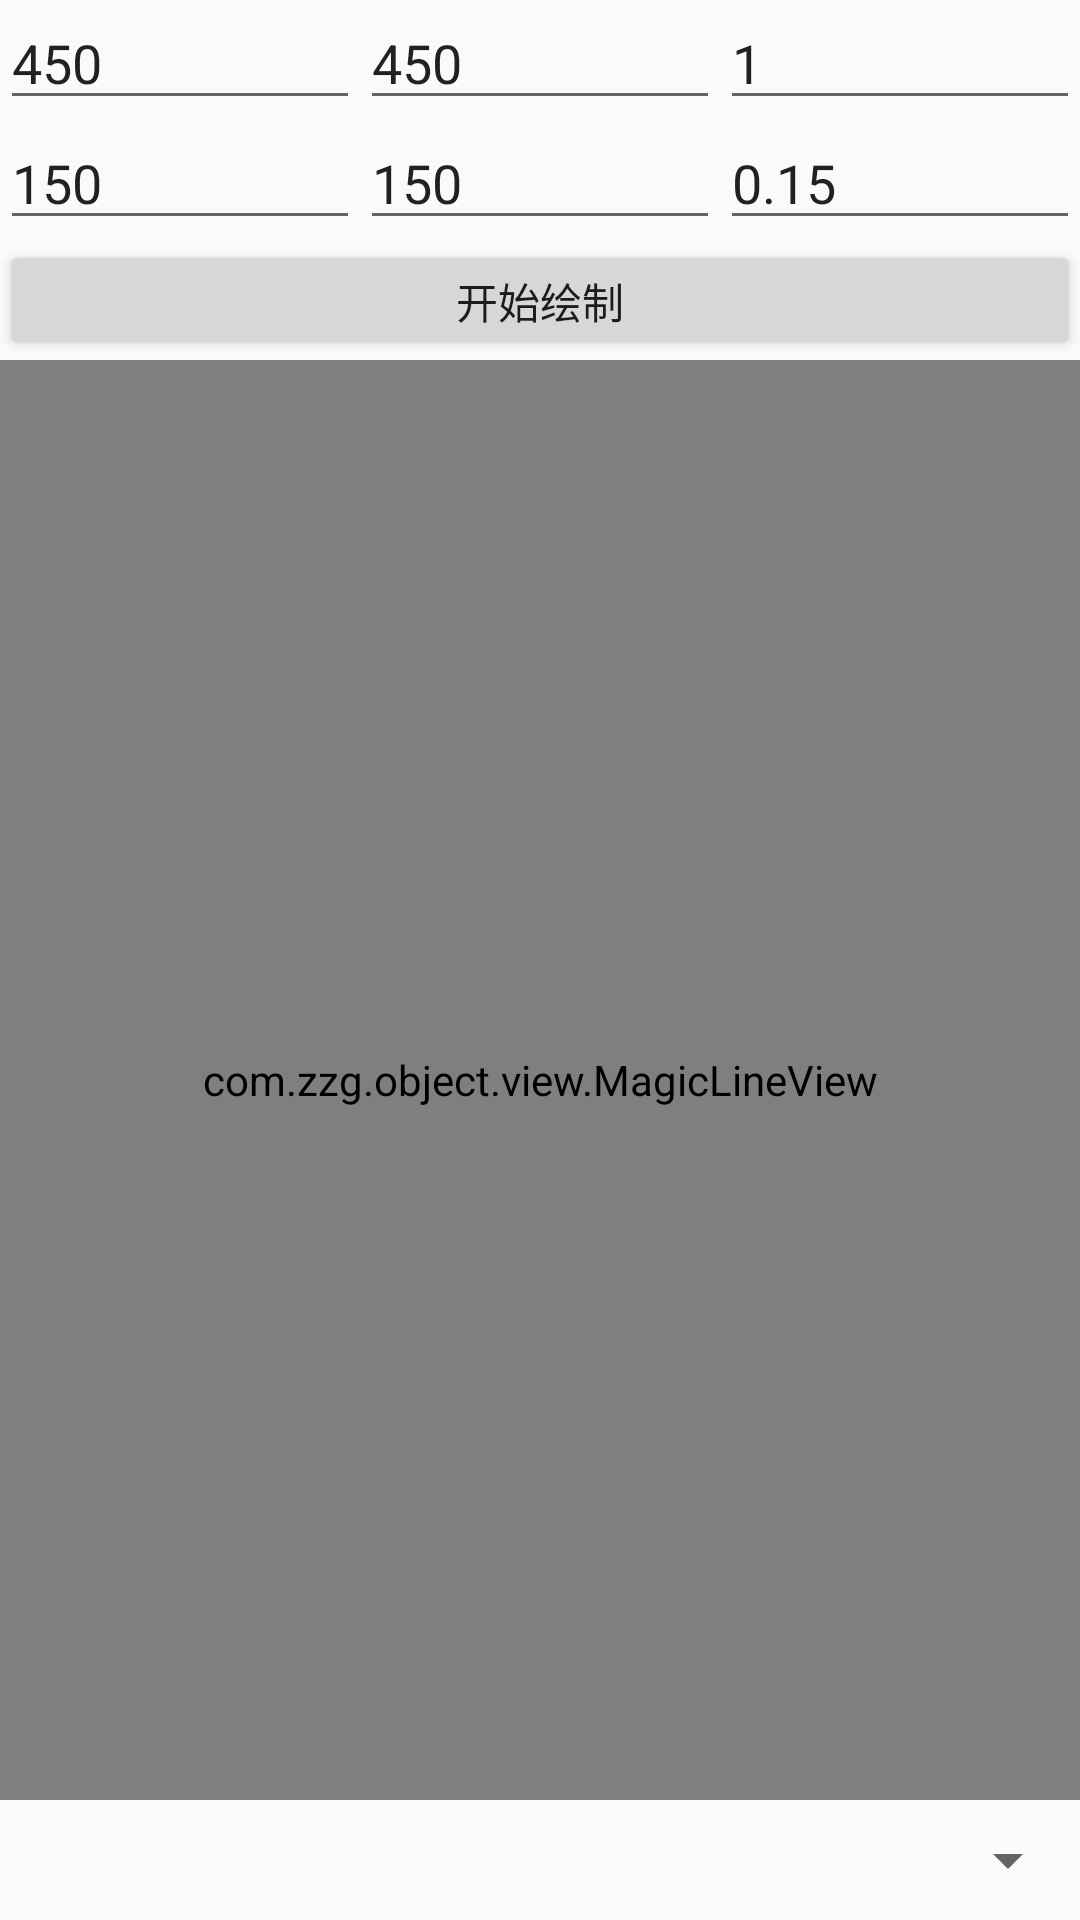

Here is an Android app screen rendered from its layout file. Give the layout XML and the strings, colors and styles it references.
<!-- AndroidManifest.xml: activity theme AppTheme -->
<!-- res/layout/activity_magic_line.xml -->
<?xml version="1.0" encoding="utf-8"?>
<LinearLayout xmlns:android="http://schemas.android.com/apk/res/android"
    android:layout_width="match_parent"
    android:layout_height="match_parent"
    android:orientation="vertical">

    <LinearLayout
        android:layout_width="match_parent"
        android:layout_height="wrap_content"
        android:orientation="vertical">

        <LinearLayout
            android:layout_width="match_parent"
            android:layout_height="40dp"
            android:orientation="horizontal">

            <EditText
                android:id="@+id/p1x_length"
                android:layout_width="0dp"
                android:layout_height="match_parent"
                android:layout_weight="1"
                android:hint="起点x范围"
                android:inputType="number"
                android:text="450" />

            <EditText
                android:id="@+id/p1y_length"
                android:layout_width="0dp"
                android:layout_height="match_parent"
                android:layout_weight="1"
                android:hint="起点y范围"
                android:inputType="number"
                android:text="450" />

            <EditText
                android:id="@+id/p1_speed"
                android:layout_width="0dp"
                android:layout_height="match_parent"
                android:layout_weight="1"
                android:hint="p1_speed"
                android:inputType="numberDecimal"
                android:text="1" />
        </LinearLayout>

        <LinearLayout
            android:layout_width="match_parent"
            android:layout_height="40dp"
            android:orientation="horizontal">

            <EditText
                android:id="@+id/p2x_length"
                android:layout_width="0dp"
                android:layout_height="match_parent"
                android:layout_weight="1"
                android:hint="终点x范围"
                android:inputType="number"
                android:text="150" />

            <EditText
                android:id="@+id/p2y_length"
                android:layout_width="0dp"
                android:layout_height="match_parent"
                android:layout_weight="1"
                android:hint="终点y范围"
                android:inputType="number"
                android:text="150" />

            <EditText
                android:id="@+id/p2_speed"
                android:layout_width="0dp"
                android:layout_height="match_parent"
                android:layout_weight="1"
                android:hint="p2_speed"
                android:inputType="numberDecimal"
                android:text="0.15" />
        </LinearLayout>

        <Button
            android:id="@+id/start"
            android:layout_width="match_parent"
            android:layout_height="40dp"
            android:text="开始绘制" />
    </LinearLayout>

    <com.zzg.object.view.MagicLineView
        android:id="@+id/magic_line"
        android:layout_width="match_parent"
        android:layout_height="match_parent"
        android:layout_weight="5"></com.zzg.object.view.MagicLineView>

    <Spinner
        android:id="@+id/selete_draw_spinner"
        android:layout_width="match_parent"
        android:layout_height="40dp"></Spinner>
</LinearLayout>
<!-- resources referenced by this layout -->
<resources>
  <style name="AppTheme" parent="Theme.AppCompat.Light.NoActionBar">
          
          <item name="colorPrimary">@color/colorAccent</item>
          <item name="colorPrimaryDark">@color/colorAccent</item>
          <item name="colorAccent">@color/colorAccent</item>
      </style>
  <color name="colorAccent">#FF4081</color>
</resources>
